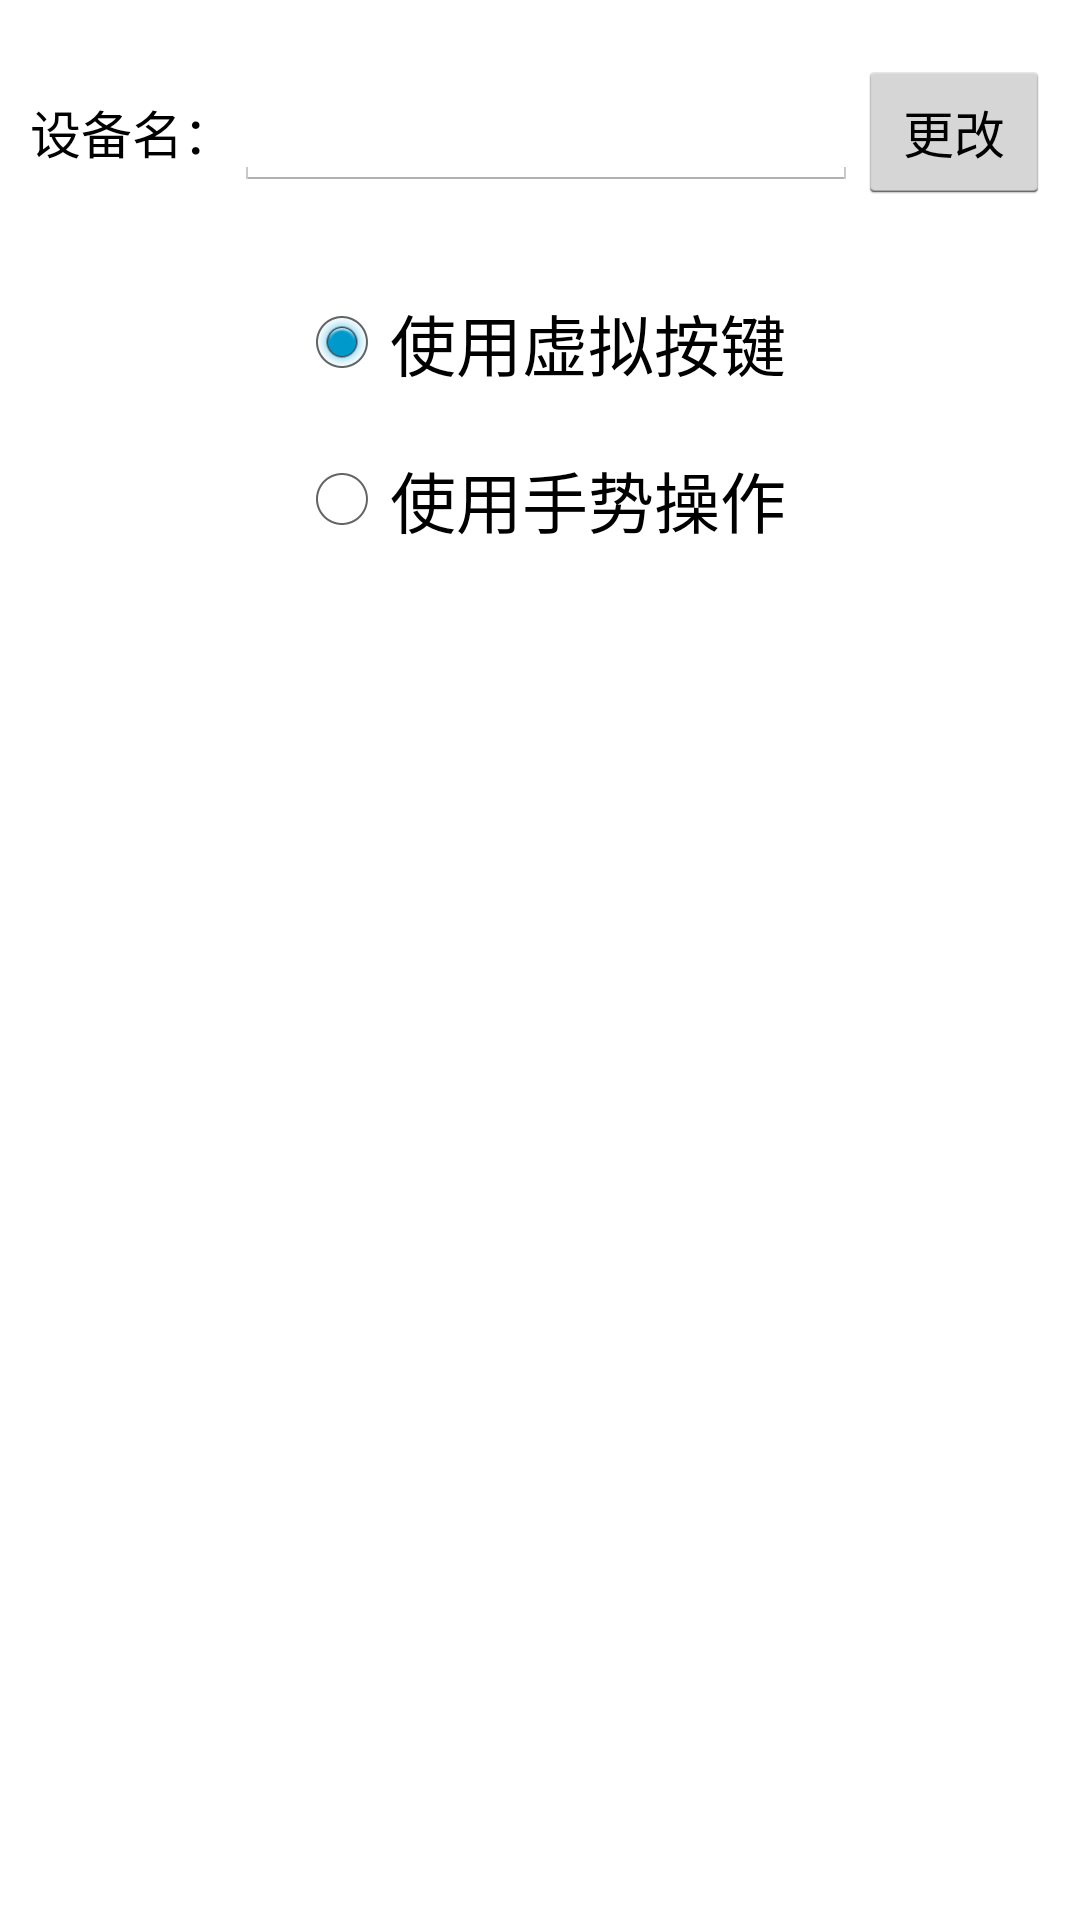

Reconstruct the res/layout file that produces this screen, plus the resources it refers to.
<!-- AndroidManifest.xml: application theme android:Theme.Holo.Light -->
<!-- res/layout/main.xml -->
<?xml version="1.0" encoding="utf-8"?>
<LinearLayout xmlns:android="http://schemas.android.com/apk/res/android"
    android:layout_width="fill_parent"
    android:layout_height="fill_parent"
    android:orientation="vertical" >

    <LinearLayout
        android:layout_width="match_parent"
        android:layout_height="wrap_content"
        android:layout_marginTop="20dp" >

        <TextView
            android:id="@+id/textView1"
            android:layout_width="wrap_content"
            android:layout_height="wrap_content"
            android:layout_marginLeft="10dp"
            android:text="设备名："
            android:textAppearance="?android:attr/textAppearanceMedium"
            android:textSize="17sp" />

        <EditText
            android:id="@+id/editDeviceName"
            android:layout_width="wrap_content"
            android:layout_height="wrap_content"
            android:layout_weight="1"
            android:ems="10"
            android:textSize="15sp" >

        </EditText>

        <Button
            android:id="@+id/btn_change"
            android:layout_width="wrap_content"
            android:layout_height="wrap_content"
            android:layout_marginRight="10dp"
            android:text="更改"
            android:textSize="17sp" />

    </LinearLayout>

    <RadioGroup
        android:id="@+id/radioGroup1"
        android:layout_width="wrap_content"
        android:layout_height="wrap_content"
        android:layout_gravity="center_horizontal" >

        <RadioButton
            android:id="@+id/radio0"
            android:layout_width="wrap_content"
            android:layout_height="wrap_content"
            android:layout_marginTop="30dp"
            android:checked="true"
            android:text="@string/start_virtual_key"
            android:textSize="22sp" />

        <RadioButton
            android:id="@+id/radio1"
            android:layout_width="wrap_content"
            android:layout_height="wrap_content"
            android:layout_marginTop="20dp"
            android:text="@string/start_gesture_draw"
            android:textSize="22sp" />
    </RadioGroup>

</LinearLayout>
<!-- resources referenced by this layout -->
<resources>
  <string name="start_gesture_draw">使用手势操作</string>
  <string name="start_virtual_key">使用虚拟按键</string>
</resources>
